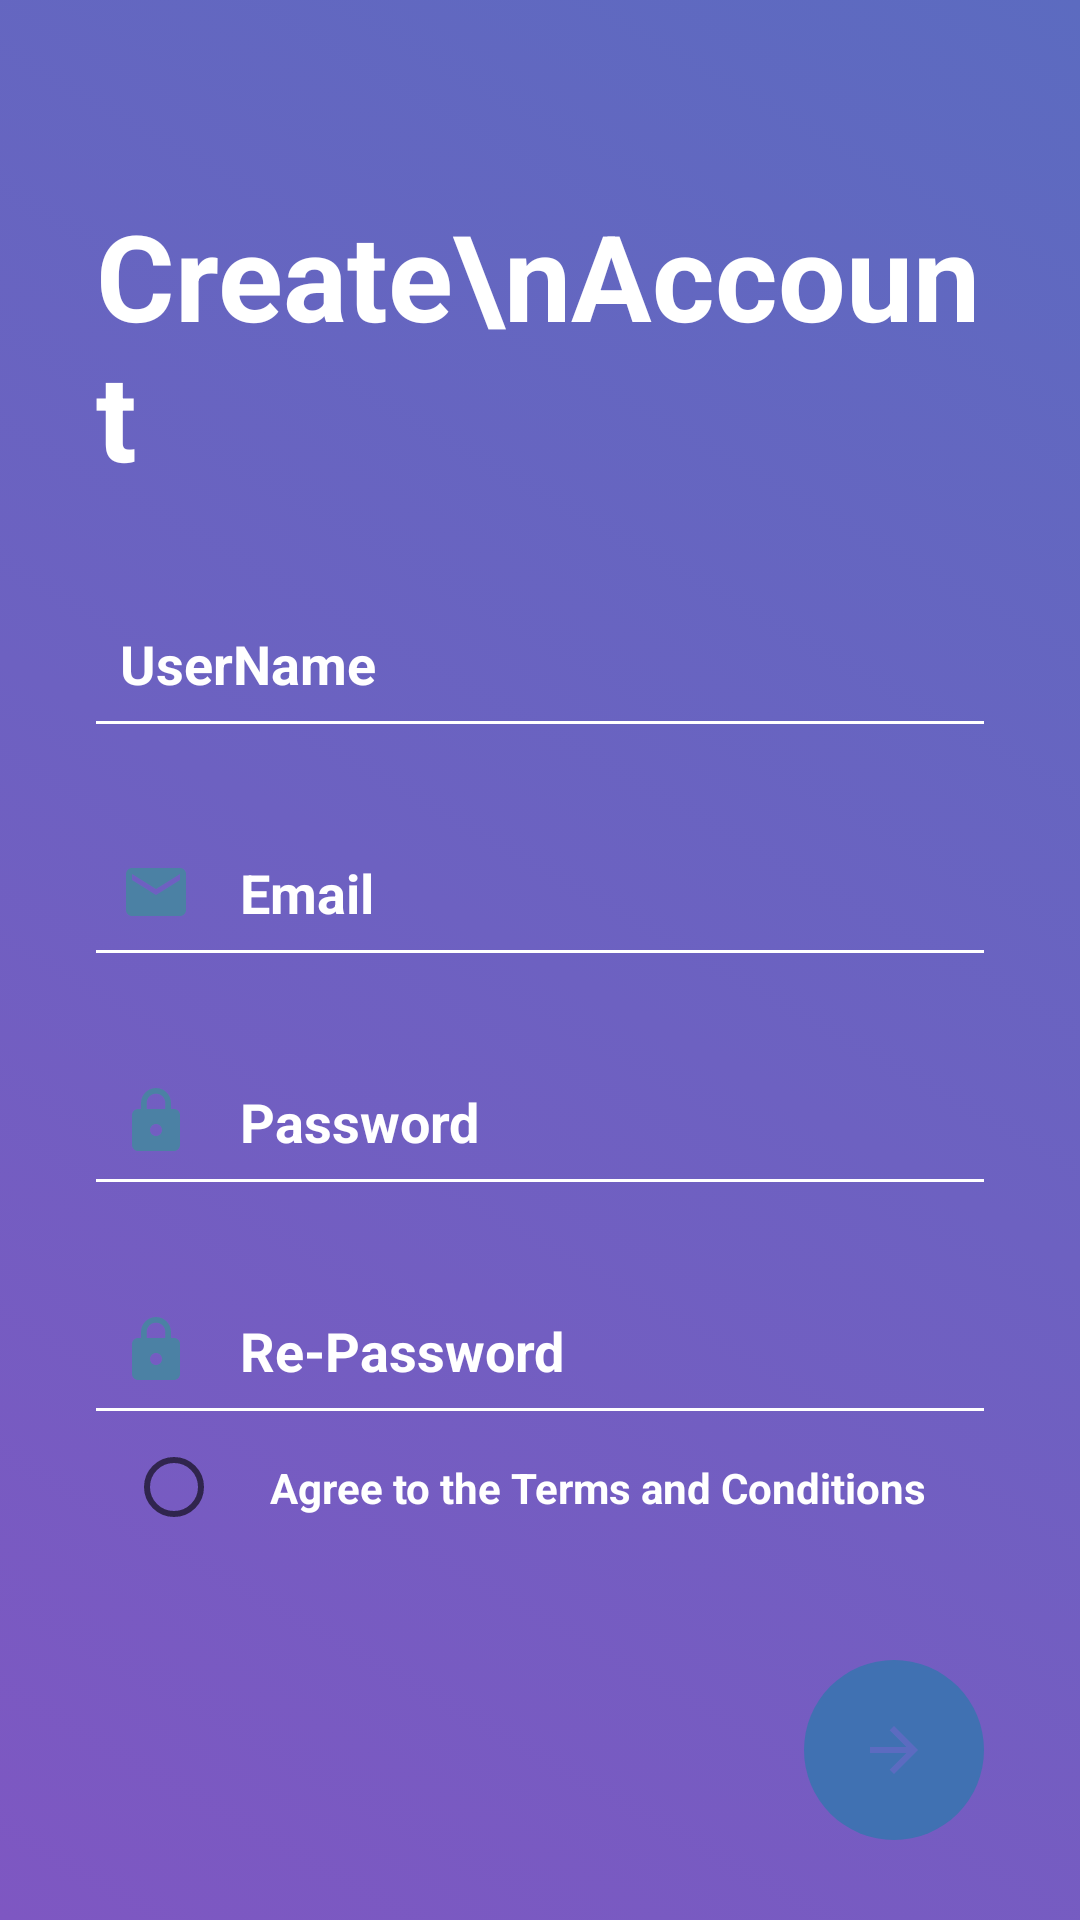

Produce the Android XML layout that renders to this screen, including the resource entries it uses.
<!-- AndroidManifest.xml: application theme Theme.Journal -->
<!-- res/layout/activity_sign_up.xml -->
<?xml version="1.0" encoding="utf-8"?>
<LinearLayout xmlns:android="http://schemas.android.com/apk/res/android"
    xmlns:app="http://schemas.android.com/apk/res-auto"
    xmlns:tools="http://schemas.android.com/tools"
    android:layout_width="match_parent"
    android:layout_height="match_parent"
    android:orientation="vertical"
    android:gravity="center"
    android:background="@drawable/purple_background"
    tools:context=".SignUp">

    <ScrollView
        android:id="@+id/scrollview3"
        android:layout_width="match_parent"
        android:layout_height="match_parent">

        <LinearLayout
            android:layout_width="match_parent"
            android:layout_height="wrap_content"
            android:orientation="vertical" >

            <TextView
                android:id="@+id/welcome"
                android:layout_width="match_parent"
                android:layout_height="wrap_content"
                android:layout_marginStart="32dp"
                android:layout_marginEnd="32dp"
                android:textStyle="bold"
                android:layout_marginTop="65dp"
                android:textSize="40sp"
                android:textColor="#fff"
                android:text="Create\nAccount" />

            <EditText
                android:id="@+id/fname"
                android:layout_width="match_parent"
                android:layout_height="wrap_content"
                android:ems="10"
                android:inputType="textPersonName"
                android:layout_marginEnd="32dp"
                android:layout_marginTop="36dp"
                android:background="@drawable/edittext_background1"
                android:drawableStart="@drawable/ic_baseline_account_circle_25"
                android:drawablePadding="16dp"
                android:padding="8dp"
                android:hint="UserName"
                android:textColorHint="#fff"
                android:textStyle="bold"
                android:layout_marginStart="32dp"/>

            <EditText
                android:id="@+id/email"
                android:layout_width="match_parent"
                android:layout_height="wrap_content"
                android:ems="10"
                android:inputType="textPersonName"
                android:layout_marginEnd="32dp"
                android:layout_marginTop="36dp"
                android:background="@drawable/edittext_background1"
                android:drawableStart="@drawable/ic_baseline_email_24"
                android:drawablePadding="16dp"
                android:padding="8dp"
                android:hint="Email"
                android:textColorHint="#fff"
                android:textStyle="bold"
                android:layout_marginStart="32dp"/>

            <EditText
                android:id="@+id/pass"
                android:layout_width="match_parent"
                android:layout_height="wrap_content"
                android:ems="10"
                android:inputType="textPersonName"
                android:layout_marginEnd="32dp"
                android:layout_marginTop="36dp"
                android:background="@drawable/edittext_background1"
                android:drawableStart="@drawable/ic_baseline_lock_24"
                android:drawablePadding="16dp"
                android:padding="8dp"
                android:hint="Password"
                android:textColorHint="#fff"
                android:textStyle="bold"
                android:layout_marginStart="32dp"/>

            <EditText
                android:id="@+id/repass"
                android:layout_width="match_parent"
                android:layout_height="wrap_content"
                android:ems="10"
                android:inputType="textPersonName"
                android:layout_marginEnd="32dp"
                android:layout_marginTop="36dp"
                android:background="@drawable/edittext_background1"
                android:drawableStart="@drawable/ic_baseline_lock_24"
                android:drawablePadding="16dp"
                android:padding="8dp"
                android:hint="Re-Password"
                android:textColorHint="#fff"
                android:textStyle="bold"
                android:layout_marginStart="32dp"/>

            <RadioButton
                android:id="@+id/radioButton"
                android:layout_width="match_parent"
                android:layout_height="wrap_content"
                android:text="Agree to the Terms and Conditions"
                android:textColor="#fff"
                android:padding="16dp"
                android:textStyle="bold"
                android:layout_marginStart="42dp"
                android:layout_marginEnd="32dp"/>

            <androidx.constraintlayout.widget.ConstraintLayout
                android:id="@+id/loginbutton"
                android:layout_gravity="end"
                android:layout_marginEnd="32dp"
                android:layout_width="60dp"
                android:layout_height="60dp"
                android:layout_marginStart="32dp"
                android:layout_marginTop="32dp"
                android:background="@drawable/background_ovall"
                app:layout_constraintStart_toStartOf="parent"
                app:layout_constraintTop_toTopOf="parent">

                <ImageView
                    android:id="@+id/imageView3"
                    android:layout_width="wrap_content"
                    android:layout_height="wrap_content"
                    app:layout_constraintBottom_toBottomOf="parent"
                    app:layout_constraintEnd_toEndOf="parent"
                    app:layout_constraintStart_toStartOf="parent"
                    app:layout_constraintTop_toTopOf="parent"
                    app:srcCompat="@drawable/ic_baseline_arrow_forward_24" />

            </androidx.constraintlayout.widget.ConstraintLayout>

        </LinearLayout>
    </ScrollView>
</LinearLayout>
<!-- resources referenced by this layout -->
<resources>
  <!-- drawable background_ovall (drawable) -->
  <?xml version="1.0" encoding="utf-8"?>
  <selector xmlns:android="http://schemas.android.com/apk/res/android">
      <item>
          <shape android:shape="oval">
              <solid android:color="#4071b2"/>
          </shape>
      </item>
  </selector>
  <!-- drawable edittext_background1 (drawable) -->
  <?xml version="1.0" encoding="utf-8"?>
  <layer-list xmlns:android="http://schemas.android.com/apk/res/android">
  <item android:top="-3dp" android:bottom="-1dp" android:right="-3dp" android:left="-3dp">
      <shape android:shape="rectangle">
          <stroke android:width="2dp" android:color="#ffffff"/>
      </shape>
  </item>
  </layer-list>
  <!-- drawable ic_baseline_arrow_forward_24 (drawable) -->
  <vector android:autoMirrored="true" android:height="24dp"
      android:tint="#5C6BC0" android:viewportHeight="24"
      android:viewportWidth="24" android:width="24dp" xmlns:android="http://schemas.android.com/apk/res/android">
      <path android:fillColor="@android:color/white" android:pathData="M12,4l-1.41,1.41L16.17,11H4v2h12.17l-5.58,5.59L12,20l8,-8z"/>
  </vector>
  <!-- drawable ic_baseline_email_24 (drawable) -->
  <vector android:height="24dp" android:tint="#4B81A4"
      android:viewportHeight="24" android:viewportWidth="24"
      android:width="24dp" xmlns:android="http://schemas.android.com/apk/res/android">
      <path android:fillColor="@android:color/white" android:pathData="M20,4L4,4c-1.1,0 -1.99,0.9 -1.99,2L2,18c0,1.1 0.9,2 2,2h16c1.1,0 2,-0.9 2,-2L22,6c0,-1.1 -0.9,-2 -2,-2zM20,8l-8,5 -8,-5L4,6l8,5 8,-5v2z"/>
  </vector>
  <!-- drawable ic_baseline_lock_24 (drawable) -->
  <vector android:height="24dp" android:tint="#4B81A4"
      android:viewportHeight="24" android:viewportWidth="24"
      android:width="24dp" xmlns:android="http://schemas.android.com/apk/res/android">
      <path android:fillColor="@android:color/white" android:pathData="M18,8h-1L17,6c0,-2.76 -2.24,-5 -5,-5S7,3.24 7,6v2L6,8c-1.1,0 -2,0.9 -2,2v10c0,1.1 0.9,2 2,2h12c1.1,0 2,-0.9 2,-2L20,10c0,-1.1 -0.9,-2 -2,-2zM12,17c-1.1,0 -2,-0.9 -2,-2s0.9,-2 2,-2 2,0.9 2,2 -0.9,2 -2,2zM15.1,8L8.9,8L8.9,6c0,-1.71 1.39,-3.1 3.1,-3.1 1.71,0 3.1,1.39 3.1,3.1v2z"/>
  </vector>
  <!-- drawable purple_background (drawable) -->
  <?xml version="1.0" encoding="utf-8"?>
  <selector xmlns:android="http://schemas.android.com/apk/res/android">
      <item>
          <shape android:shape="rectangle">
          <gradient
              android:startColor="#7E57C2"
              android:endColor="#5C6BC0"
              android:angle="45"
              android:type="linear" />
          </shape>
      </item>
  </selector>
  <style name="Theme.Journal" parent="Theme.MaterialComponents.DayNight.NoActionBar">
          
          <item name="colorPrimary">@color/purple_500</item>
          <item name="colorPrimaryVariant">@color/purple_700</item>
          <item name="colorOnPrimary">@color/white</item>
          
          <item name="colorSecondary">@color/teal_200</item>
          <item name="colorSecondaryVariant">@color/teal_700</item>
          <item name="colorOnSecondary">@color/black</item>
          
          <item name="android:statusBarColor">?attr/colorPrimaryVariant</item>
          
          <item name="motionEasingStandard">@android:interpolator/fast_out_slow_in</item>
          <item name="motionEasingDecelerated">@android:interpolator/fast_out_linear_in</item>
          <item name="motionEasingAccelerated">@android:interpolator/linear_out_slow_in</item>
      </style>
  <color name="purple_500">#FF6200EE</color>
  <color name="purple_700">#FF3700B3</color>
  <color name="white">#FFFFFFFF</color>
  <color name="teal_200">#FF03DAC5</color>
  <color name="teal_700">#FF018786</color>
  <color name="black">#FF000000</color>
</resources>
